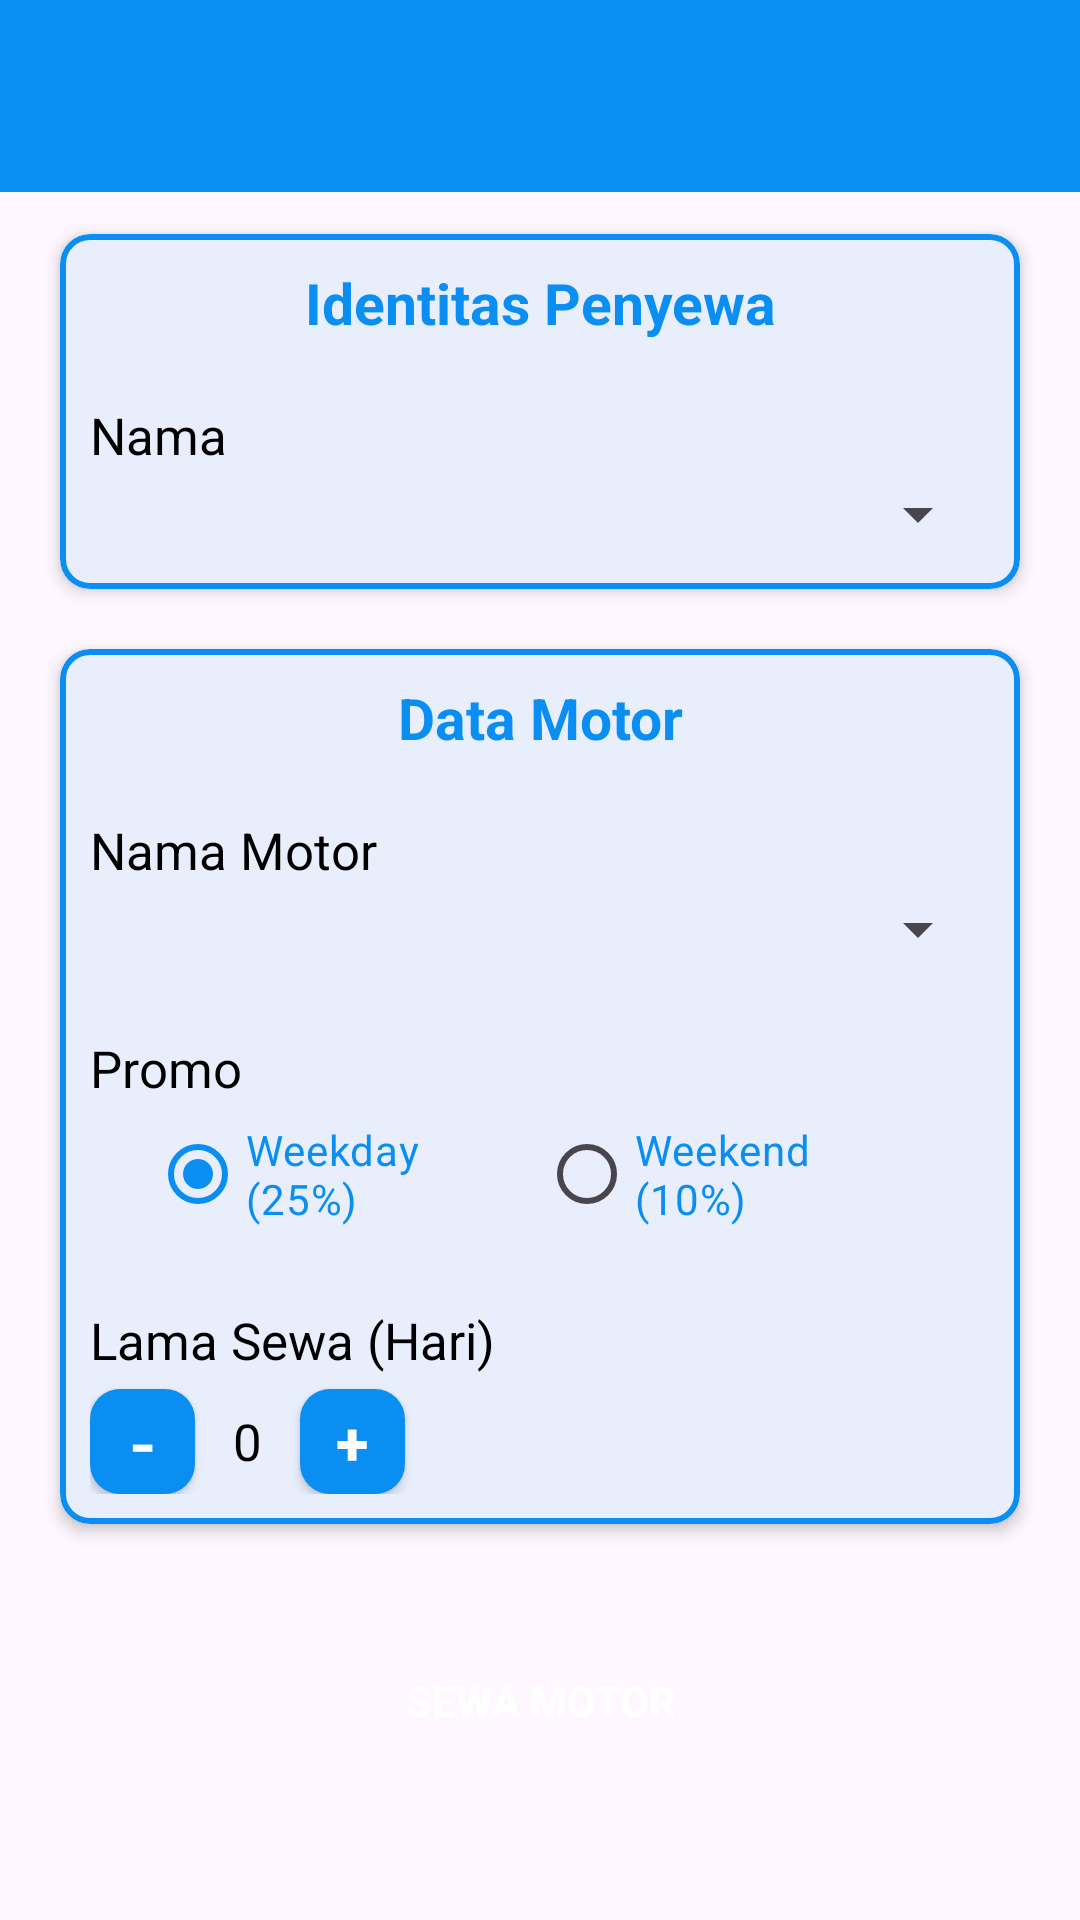

Produce the Android XML layout that renders to this screen, including the resource entries it uses.
<!-- AndroidManifest.xml: application theme Theme.Rentalar_rayyan -->
<!-- res/layout/activity_sewa_motor.xml -->
<?xml version="1.0" encoding="utf-8"?>
<RelativeLayout xmlns:android="http://schemas.android.com/apk/res/android"
    xmlns:app="http://schemas.android.com/apk/res-auto"
    xmlns:tools="http://schemas.android.com/tools"
    android:layout_width="match_parent"
    android:layout_height="match_parent"
    tools:context=".SewaMotorActivity">

    <androidx.appcompat.widget.Toolbar
        android:id="@+id/toolbar"
        android:layout_width="match_parent"
        android:layout_height="?attr/actionBarSize"
        android:background="?attr/colorPrimary"
        app:popupTheme="@style/ThemeOverlay.AppCompat.Light" />

    <LinearLayout
        android:layout_width="match_parent"
        android:layout_height="wrap_content"
        android:layout_marginStart="10dp"
        android:layout_marginTop="68dp"
        android:layout_marginEnd="10dp"
        android:layout_marginRight="10dp"
        android:layout_marginBottom="10dp"
        android:orientation="vertical">

        <com.google.android.material.card.MaterialCardView
            android:layout_width="match_parent"
            android:layout_height="wrap_content"
            android:layout_margin="10dp"
            app:cardCornerRadius="10dp"
            app:cardElevation="3dp"
            app:strokeColor="@color/colorPrimary"
            app:strokeWidth="2dp">

            <RelativeLayout
                android:layout_width="wrap_content"
                android:layout_height="wrap_content"
                android:layout_margin="10dp">

                <TextView
                    android:id="@+id/idSewa"
                    android:layout_width="match_parent"
                    android:layout_height="wrap_content"
                    android:gravity="center"
                    android:text="@string/identitas_penyewa"
                    android:textColor="@color/colorPrimary"
                    android:textSize="19sp"
                    android:textStyle="bold" />

                <TextView
                    android:id="@+id/txtName"
                    android:layout_width="wrap_content"
                    android:layout_height="wrap_content"
                    android:layout_below="@+id/idSewa"
                    android:layout_marginTop="20dp"
                    android:text="@string/nama"
                    android:textColor="@android:color/black"
                    android:textSize="17sp" />

                <Spinner
                    android:id="@+id/spinner1"
                    android:layout_width="match_parent"
                    android:layout_height="30dp"
                    android:layout_below="@+id/txtName" />


            </RelativeLayout>

        </com.google.android.material.card.MaterialCardView>

        <com.google.android.material.card.MaterialCardView
            android:layout_width="match_parent"
            android:layout_height="wrap_content"
            android:layout_margin="10dp"
            app:cardCornerRadius="10dp"
            app:cardElevation="3dp"
            app:strokeColor="@color/colorPrimary"
            app:strokeWidth="2dp">

            <RelativeLayout
                android:layout_width="wrap_content"
                android:layout_height="wrap_content"
                android:layout_margin="10dp">

                <TextView
                    android:id="@+id/idDtMbl"
                    android:layout_width="match_parent"
                    android:layout_height="wrap_content"
                    android:gravity="center"
                    android:text="@string/data_motor"
                    android:textColor="@color/colorPrimary"
                    android:textSize="19sp"
                    android:textStyle="bold" />

                <TextView
                    android:id="@+id/txtMerk"
                    android:layout_width="wrap_content"
                    android:layout_height="wrap_content"
                    android:layout_below="@+id/idDtMbl"
                    android:layout_marginTop="20dp"
                    android:text="@string/nama_motor"
                    android:textColor="@android:color/black"
                    android:textSize="17sp" />

                <Spinner
                    android:id="@+id/spinner"
                    android:layout_width="match_parent"
                    android:layout_height="30dp"
                    android:layout_below="@+id/txtMerk" />

                <TextView
                    android:id="@+id/txtPromo"
                    android:layout_width="wrap_content"
                    android:layout_height="wrap_content"
                    android:layout_below="@+id/spinner"
                    android:layout_marginTop="20dp"
                    android:text="@string/promo"
                    android:textColor="@android:color/black"
                    android:textSize="17sp" />

                <RadioGroup
                    android:id="@+id/promoGroup"
                    android:layout_width="match_parent"
                    android:layout_height="wrap_content"
                    android:layout_below="@+id/txtPromo"
                    android:layout_marginLeft="20dp"
                    android:layout_marginRight="20dp"
                    android:orientation="horizontal">

                    <RadioButton
                        android:id="@+id/rbWeekDay"
                        android:layout_width="wrap_content"
                        android:layout_height="wrap_content"
                        android:layout_gravity="center"
                        android:layout_weight="1"
                        android:checked="true"
                        android:text="@string/weekday_25"
                        android:textColor="@color/colorPrimary" />

                    <RadioButton
                        android:id="@+id/rbWeekEnd"
                        android:layout_width="wrap_content"
                        android:layout_height="wrap_content"
                        android:layout_gravity="center"
                        android:layout_weight="1"
                        android:text="@string/weekend_10"
                        android:textColor="@color/colorPrimary" />

                </RadioGroup>

                <TextView
                    android:id="@+id/txtLmSewa"
                    android:layout_width="wrap_content"
                    android:layout_height="wrap_content"
                    android:layout_below="@+id/promoGroup"
                    android:layout_marginTop="20dp"
                    android:text="@string/lama_sewa_hari"
                    android:textColor="@android:color/black"
                    android:textSize="17sp" />

                <Button
                    android:id="@+id/btkurang"
                    android:layout_width="35dp"
                    android:layout_height="35dp"
                    android:layout_below="@id/txtLmSewa"
                    android:layout_marginTop="5dp"
                    android:background="@drawable/kotak"
                    android:text="@string/LmSewa"
                    android:textColor="#FFFFFF"
                    android:textSize="25sp"/>

                <TextView
                    android:id="@+id/lmsw"
                    android:layout_width="35dp"
                    android:layout_height="35dp"
                    android:layout_below="@+id/txtLmSewa"
                    android:layout_marginTop="5dp"
                    android:layout_toEndOf="@+id/btkurang"
                    android:gravity="center"
                    android:text="@string/_0"
                    android:textColor="@android:color/black"
                    android:textSize="17sp" />

                <Button
                    android:id="@+id/bttambah"
                    android:layout_width="35dp"
                    android:layout_height="35dp"
                    android:layout_below="@id/txtLmSewa"
                    android:layout_marginTop="5dp"
                    android:layout_toEndOf="@+id/lmsw"
                    android:background="@drawable/kotak"
                    android:text="@string/tambah"
                    android:textColor="#FFFEFE"
                    android:textSize="20sp"
                    android:textStyle="bold" />

            </RelativeLayout>

        </com.google.android.material.card.MaterialCardView>

        <Button
            android:id="@+id/btnSewa"
            android:layout_width="match_parent"
            android:layout_height="match_parent"
            android:layout_marginTop="25dp"
            android:background="@drawable/bg_button_primary"
            android:text="@string/sewa_motor"
            android:textColor="@android:color/white"
            android:textStyle="bold" />
    </LinearLayout>

</RelativeLayout>
<!-- resources referenced by this layout -->
<resources>
  <color name="colorPrimary">#0B8EF2</color>
  <!-- drawable kotak (drawable) -->
  <?xml version="1.0" encoding="utf-8"?>
  <shape android:shape="rectangle"
      xmlns:android="http://schemas.android.com/apk/res/android">
      <solid android:color="@color/colorPrimary" />
      <corners android:radius="10dp" />
  </shape>
  <string name="LmSewa">-</string>
  <string name="_0">0</string>
  <string name="data_motor">Data Motor</string>
  <string name="identitas_penyewa">Identitas Penyewa</string>
  <string name="lama_sewa_hari">Lama Sewa (Hari)</string>
  <string name="nama">Nama</string>
  <string name="nama_motor">Nama Motor</string>
  <string name="promo">Promo</string>
  <string name="sewa_motor">Sewa Motor</string>
  <string name="tambah">+</string>
  <string name="weekday_25">Weekday (25%)</string>
  <string name="weekend_10">Weekend (10%)</string>
  <style name="Theme.Rentalar_rayyan" parent="Base.Theme.Rentalar_rayyan" />
      s
  <style name="Base.Theme.Rentalar_rayyan" parent="Theme.Material3.DayNight">
          
          <item name="colorPrimary">@color/colorPrimary</item>
          <item name="colorPrimaryDark">@color/colorPrimary</item>
          <item name="colorAccent">@color/colorAccent</item>
          <item name="windowNoTitle">true</item>
      </style>
  <color name="colorAccent">#0583F1</color>
</resources>
